Dataset: dataset_v4 (GitHub, yeonebin/v2). Classes: concealed multiple targets, hammer, knife, multiple targets, pistol, plier, rifle, satellite model, snips, stiletto, wrench.

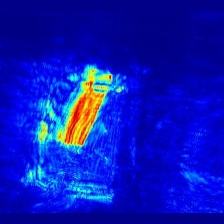
Label: knife

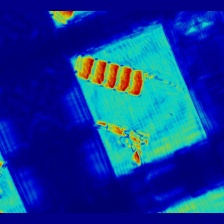
Label: concealed multiple targets

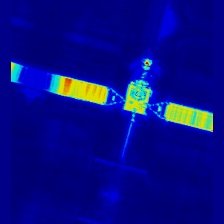
Label: satellite model

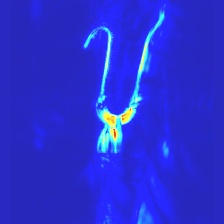
Label: snips

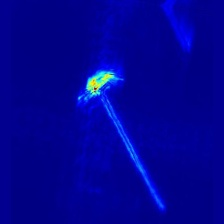
Label: hammer

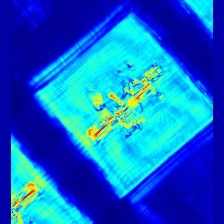
Label: rifle
